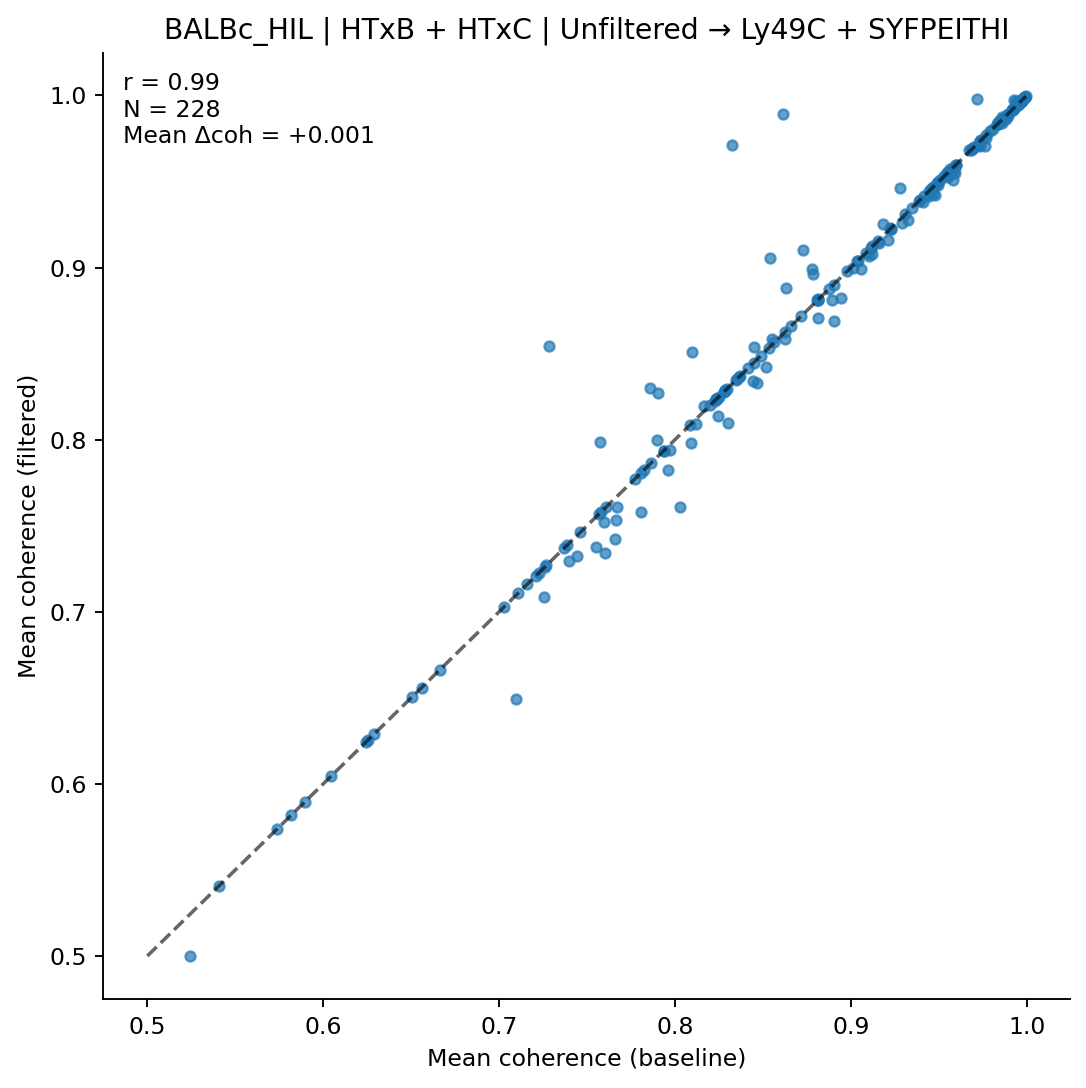

Source data for this figure (header and first rows):
clonotype, coh_before, coh_after, n_before, n_after
AV1-CAVRDSYAQGLTF-AJ26_BV13-1-CASSDDRVGN…, 0.9281, 0.9463, 51, 43
AV10-CAAGQGGRALIF-AJ15_BV31-CAWNWGGSQNTL…, 0.9741, 0.9741, 5, 5
AV10-CAAIMDYANKMIF-AJ47_BV3-CASSAGPQDTQY…, 0.9467, 0.9426, 8, 6
AV10-CAASMDNYNVLYF-AJ21*p03_BV31-CAWSLSS…, 0.9791, 0.9791, 7, 7
AV10-CAASMNQGGSAKLIF-AJ57_BV3-CASSLGRGLE…, 0.8099, 0.8507, 20, 14
AV10-CAASTDYAQGLTF-AJ26_BV3-CASSPGVSYEQY…, 0.9984, 0.9984, 9, 9
AV10D-CAASDSGYNKLTF-AJ11*p02_BV13-1-CASS…, 0.8626, 0.8626, 8, 8
AV10D-CAASHMGYKLTF-AJ9_BV13-2-CASGTGDERL…, 0.7028, 0.7028, 5, 5
AV10D-CAASMDYANKMIF-AJ47_BV3-CASSTTGGQDT…, 0.994, 0.994, 6, 6
AV10D-CAASPSSGSWQLIF-AJ22_BV4-CASSYDERLF…, 0.9974, 0.9974, 5, 5
AV10D-CAAVNNYAQGLTF-AJ26_BV13-1-CASSGTGN…, 0.9039, 0.9039, 13, 13
AV12-1-CALSDPSNTDKVVF-AJ34*p03_BV13-1-CA…, 0.9964, 0.9964, 10, 10
AV12-2-CALNTGYQNFYF-AJ49_BV13-1-CASSDAGG…, 0.8282, 0.8282, 13, 13
AV12-2-CALSDLRTGGADRLTF-AJ45_BV13-1-CASS…, 0.9734, 0.9734, 8, 8
AV12-2-CALSDQPYANKMIF-AJ47_BV5-CASSQAGQN…, 0.8246, 0.814, 6, 5
AV12-2-CALSDRYGNEKITF-AJ48_BV29-CASSPLKG…, 0.9221, 0.9231, 6, 5
AV12-2-CALSDSGGSNAKLTF-AJ42_BV14-CASSFWT…, 0.9445, 0.9445, 5, 5
AV12-2-CALSDTGANTGKLTF-AJ52_BV1-CTCSADPS…, 0.781, 0.7579, 7, 6
AV12-2-CALSEGSNYQLIW-AJ33_BV1-CTCSAVWGED…, 0.7567, 0.7567, 16, 16
AV12-2-CALTGGNNKLTF-AJ56_BV1-CTCSAGTGVGA…, 0.9388, 0.9388, 9, 9
AV12-3-CALSDTNAYKVIF-AJ30_BV3-CASSPDRDTE…, 0.7581, 0.7581, 13, 13
AV12D-1-CALSDQNKLTF-AJ56_BV14-CASRSDWVNQ…, 0.7971, 0.7942, 24, 23
AV13-1-CAANTGANTGKLTF-AJ52_BV17-CASSPGQG…, 0.7398, 0.7298, 12, 11
AV13-1-CAMELSSGSWQLIF-AJ22_BV4-CASSYGEQY…, 0.9859, 0.9837, 48, 38
AV13-1-CAMESGFASALTF-AJ35_BV13-1-CASSPLR…, 0.9734, 0.9734, 14, 14
AV13-1-CAMESGGSNYKLTF-AJ53_BV1-CTCSALNYA…, 0.8659, 0.8659, 7, 7
AV13-2-CAIGYAQGLTF-AJ26_BV13-3-CASSDGWGG…, 0.9476, 0.942, 15, 11
AV13-4/DV7-CAMEHSSGSWQLIF-AJ22_BV4-CASSY…, 0.9986, 0.9986, 9, 9
AV13-4/DV7-CAMEPSNYQLIW-AJ33_BV29-CASGQG…, 0.9591, 0.9591, 5, 5
AV13D-1-CAMANTGNYKYVF-AJ40_BV13-2-CASGGI…, 0.986, 0.9872, 11, 10
AV13D-1-CAMEGSGTYQRF-AJ13_BV13-2-CASGDRD…, 0.8532, 0.8532, 5, 5
AV13D-1-CAMELSSGSWQLIF-AJ22_BV4-CASSYGAQ…, 0.9966, 0.9966, 6, 6
AV13D-1-CAMNQGGSAKLIF-AJ57_BV1-CTCSALNYA…, 0.8228, 0.8228, 5, 5
AV13D-3-CAMRTNSAGNKLTF-AJ17*p02_BV13-2-C…, 0.9837, 0.9837, 11, 11
AV13D-4-CAMDTGYQNFYF-AJ49_BV5-CASSQDSNTE…, 0.7258, 0.7087, 7, 6
AV14-1-CAARGDNNRIFF-AJ31_BV1-CTCSANRVDNQ…, 0.7285, 0.8542, 6, 5
AV14-1-CAASPGTGGYKVVF-AJ12_BV1-CTCSALRVS…, 0.9863, 0.9863, 8, 8
AV14-2-CAAHTGYQNFYF-AJ49_BV17-CASSKTWGVN…, 0.541, 0.541, 6, 6
AV14-2-CAASSYTGNYKYVF-AJ40_BV13-1-CASSEH…, 0.949, 0.949, 7, 7
AV14-3-CAASPNAYKVIF-AJ30_BV16-CASSFSGTGE…, 0.9689, 0.9689, 5, 5
AV15-1/DV6-1-CALWELASSNTDKVVF-AJ34*p03_B…, 0.9554, 0.9554, 10, 10
AV15-2/DV6-2-CALSELPGSNAKLTF-AJ42_BV13-2…, 0.8372, 0.8372, 8, 8
AV16/DV11-CAMREAFSGGSNAKLTF-AJ42_BV13-2-…, 0.9978, 0.9978, 17, 17
AV16/DV11-CAMREAGYQNFYF-AJ49_BV4-CEGDRNN…, 0.5741, 0.5741, 7, 7
AV16/DV11-CAMREANTGNYKYVF-AJ40_BV13-2-CA…, 0.9928, 0.9971, 8, 6
AV16/DV11-CAMREDGGSGNKLIF-AJ32_BV13-2-CA…, 0.9951, 0.9951, 7, 7
AV16/DV11-CAMREDNAGAKLTF-AJ39_BV13-2-CAS…, 0.9226, 0.9226, 7, 7
AV16/DV11-CAMREDNNNAPRF-AJ43*p03_BV13-3-…, 0.7573, 0.7988, 8, 6
AV16/DV11-CAMREDSSNTDKVVF-AJ34*p03_BV5-C…, 0.9956, 0.9953, 31, 28
AV16/DV11-CAMREDTGYQNFYF-AJ49_BV13-1-CAS…, 0.9958, 0.9965, 14, 12
AV16/DV11-CAMREDTGYQNFYF-AJ49_BV31-CAWSL…, 0.9495, 0.9495, 5, 5
AV16/DV11-CAMREDTNAYKVIF-AJ30_BV13-2-CAS…, 0.9698, 0.9698, 5, 5
AV16/DV11-CAMREEQQGTGSKLSF-AJ58_BV31-CAW…, 0.7372, 0.7372, 6, 6
AV16/DV11-CAMREGDSNYQLIW-AJ33_BV13-2-CAS…, 0.6666, 0.6666, 5, 5
AV16/DV11-CAMREGDTGYQNFYF-AJ49_BV1-CTCSA…, 0.83, 0.8097, 6, 5
AV16/DV11-CAMREGDTGYQNFYF-AJ49_BV13-2-CA…, 0.9459, 0.9459, 5, 5
AV16/DV11-CAMREGDTNAYKVIF-AJ30_BV13-2-CA…, 0.878, 0.8993, 6, 5
AV16/DV11-CAMREGGNNRIFF-AJ31_BV13-2-CASG…, 0.6047, 0.6047, 5, 5
AV16/DV11-CAMREGLANKMIF-AJ47_BV13-2-CASG…, 0.953, 0.953, 5, 5
AV16/DV11-CAMREGLGGNNKLTF-AJ56_BV1-CTCSA…, 0.7807, 0.7807, 5, 5
... 168 more rows
